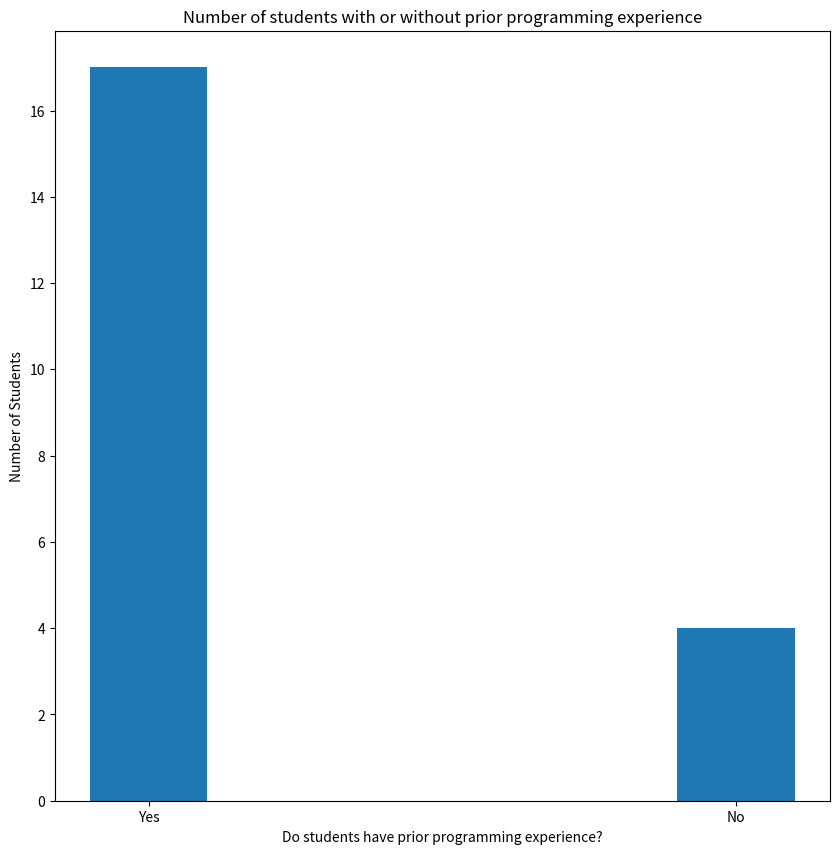

Source code (Python):
import matplotlib.pyplot as plt
import numpy as np
'''
Do you have prior programming experience? - 17 students indicated yes, 4 no
Have you learned Python before? 7 yes, 14 no
Were you able to follow along with the Python demonstration? - 20 yes, 1 no
Do you believe the demonstration expanded your understanding of the material presented? - 21 yes, 0 no

Would you benefit from greater integration of Python into this course? 18 yes, 3 no

'''
data = {'Yes':17,'No':4}
x = list(data.keys())

y = list(data.values())
fig = plt.figure(figsize = (10,10))
plt.bar(x, y, width=.2)
plt.xlabel('Do students have prior programming experience?')
plt.ylabel('Number of Students')
plt.title('Number of students with or without prior programming experience')
plt.savefig('physicspriorxp')

#plt.show()


